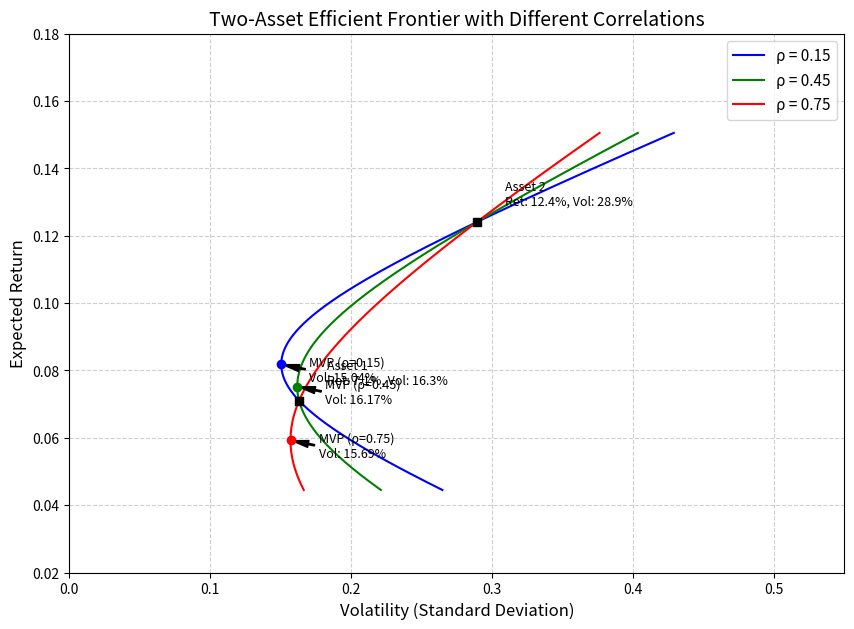

This figure's Python source:
import numpy as np
import matplotlib.pyplot as plt
import os

# --- 输入参数 ---
r1 = 0.071
r2 = 0.124
vol1 = 0.163
vol2 = 0.289
rhos = [0.15, 0.45, 0.75]
target_ret = 0.10

# --- 计算函数 ---
def portfolio_performance(w1, r1, r2, vol1, vol2, rho):
    w2 = 1 - w1
    ret = w1 * r1 + w2 * r2
    vol = np.sqrt(w1**2 * vol1**2 + w2**2 * vol2**2 + 2 * w1 * w2 * rho * vol1 * vol2)
    return ret, vol

def get_mvp(r1, r2, vol1, vol2, rho):
    # 最小方差组合权重 w1
    w1_mvp = (vol2**2 - rho * vol1 * vol2) / (vol1**2 + vol2**2 - 2 * rho * vol1 * vol2)
    ret_mvp, vol_mvp = portfolio_performance(w1_mvp, r1, r2, vol1, vol2, rho)
    return w1_mvp, ret_mvp, vol_mvp

def get_target_vol(target_ret, r1, r2, vol1, vol2, rho):
    # 目标收益下的权重 w1
    w1_target = (target_ret - r2) / (r1 - r2)
    _, vol_target = portfolio_performance(w1_target, r1, r2, vol1, vol2, rho)
    return vol_target

# --- 计算 rho=0.45 的特定值 ---
_, _, mvp_vol_45 = get_mvp(r1, r2, vol1, vol2, 0.45)
frontier_vol_target = get_target_vol(target_ret, r1, r2, vol1, vol2, 0.45)

# --- 绘图 ---
plt.figure(figsize=(10, 7))
colors = ['blue', 'green', 'red']

w1_range = np.linspace(-0.5, 1.5, 500)

for rho, color in zip(rhos, colors):
    rets = []
    vols = []
    for w1 in w1_range:
        ret, vol = portfolio_performance(w1, r1, r2, vol1, vol2, rho)
        rets.append(ret)
        vols.append(vol)
    
    plt.plot(vols, rets, label=f'ρ = {rho}', color=color)
    
    # 标出最小方差点
    _, mvp_ret, mvp_vol = get_mvp(r1, r2, vol1, vol2, rho)
    plt.scatter(mvp_vol, mvp_ret, color=color, zorder=5)
    plt.annotate(f'MVP (ρ={rho})\nVol: {mvp_vol:.2%}', 
                 xy=(mvp_vol, mvp_ret), 
                 xytext=(mvp_vol + 0.02, mvp_ret - 0.005),
                 fontsize=9,
                 arrowprops=dict(facecolor='black', shrink=0.05, width=1, headwidth=5))

# 标出单资产点
plt.scatter(vol1, r1, color='black', marker='s', zorder=5)
plt.annotate(f'Asset 1\nRet: {r1:.1%}, Vol: {vol1:.1%}', xy=(vol1, r1), xytext=(vol1+0.02, r1+0.005), fontsize=9)

plt.scatter(vol2, r2, color='black', marker='s', zorder=5)
plt.annotate(f'Asset 2\nRet: {r2:.1%}, Vol: {vol2:.1%}', xy=(vol2, r2), xytext=(vol2+0.02, r2+0.005), fontsize=9)

# 图表装饰
plt.title('Two-Asset Efficient Frontier with Different Correlations', fontsize=14)
plt.xlabel('Volatility (Standard Deviation)', fontsize=12)
plt.ylabel('Expected Return', fontsize=12)
plt.legend(fontsize=11)
plt.grid(True, linestyle='--', alpha=0.6)
plt.xlim(0, 0.55)
plt.ylim(0.02, 0.18)

# 保存图片
figure_path = 'efficient_frontier.png'
plt.savefig(figure_path, dpi=150, bbox_inches='tight')
plt.close()

# --- 封装结果 ---
result = {
    'mvp_vol_at_rho45': mvp_vol_45,
    'frontier_vol_at_target': frontier_vol_target,
    'figure_path': figure_path
}

print(f"rho=0.45 时的最小方差组合波动率: {mvp_vol_45:.6%}")
print(f"目标收益10%时的最小波动率: {frontier_vol_target:.6%}")
print(f"图表已保存至: {figure_path}")
